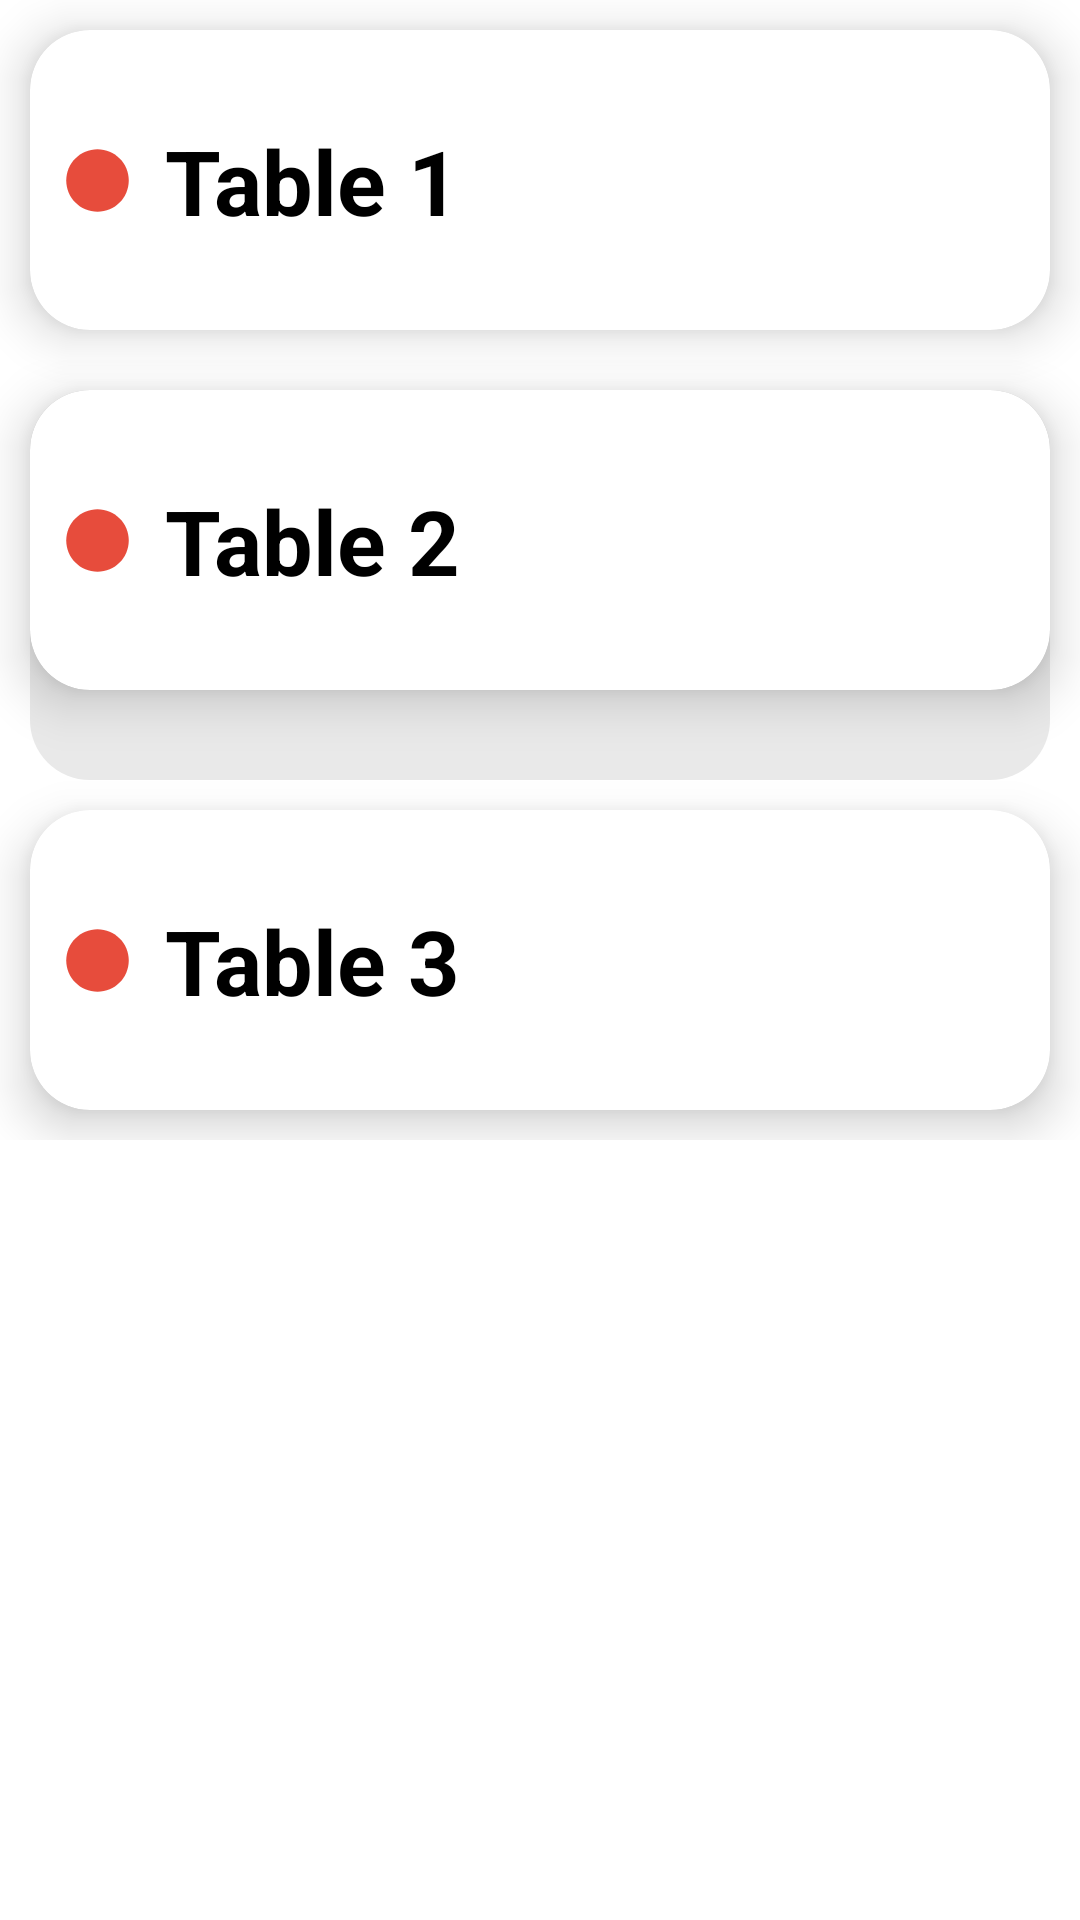

Here is an Android app screen rendered from its layout file. Give the layout XML and the strings, colors and styles it references.
<!-- AndroidManifest.xml: application theme Theme.RestoApp -->
<!-- res/layout/activity_chef.xml -->
<?xml version="1.0" encoding="utf-8"?>
<ScrollView xmlns:android="http://schemas.android.com/apk/res/android"
    xmlns:app="http://schemas.android.com/apk/res-auto"
    xmlns:card_view="http://schemas.android.com/apk/res-auto"
    xmlns:tools="http://schemas.android.com/tools"
    android:layout_width="match_parent"
    android:layout_height="match_parent"
    tools:context=".ui.chef.ChefActivity">

    <LinearLayout
        android:layout_width="match_parent"
        android:layout_height="wrap_content"
        android:orientation="vertical"
        >
        <androidx.cardview.widget.CardView
            android:id="@+id/cd_tb1"
            android:layout_width="match_parent"
            android:layout_height="100dp"
            android:padding="10dp"
            android:background="@color/black"
            card_view:cardElevation="10dp"
            card_view:cardCornerRadius="20dp"
            app:layout_constraintTop_toTopOf="parent"
            android:layout_marginTop="10dp"
            android:layout_marginStart="10dp"
            android:layout_marginEnd="10dp"
            android:layout_marginBottom="10dp"
            android:focusable="true"
            android:clickable="true"
            >

            <androidx.constraintlayout.widget.ConstraintLayout
                android:layout_width="match_parent"
                android:layout_height="match_parent"
                >
                <ImageView
                    android:id="@+id/iv_status"
                    android:layout_width="25dp"
                    android:layout_height="25dp"
                    android:background="@drawable/ic_baseline_circle_24"
                    card_view:layout_constraintTop_toTopOf="parent"
                    card_view:layout_constraintBottom_toBottomOf="parent"
                    card_view:layout_constraintStart_toStartOf="parent"
                    android:layout_marginStart="10dp"/>
                <TextView
                    android:id="@+id/tv_tablename"
                    android:layout_width="wrap_content"
                    android:layout_height="wrap_content"
                    card_view:layout_constraintStart_toEndOf="@+id/iv_status"
                    card_view:layout_constraintTop_toTopOf="parent"
                    card_view:layout_constraintBottom_toBottomOf="parent"
                    android:layout_marginStart="10dp"
                    android:text="Table 1"
                    android:textSize="30sp"
                    android:textStyle="bold"
                    android:textColor="@color/black"
                    />
                <ImageView
                    android:id="@+id/expanded_menu"
                    android:layout_width="55dp"
                    android:layout_height="0dp"
                    android:background="@drawable/arrow_tailles"
                    card_view:layout_constraintTop_toTopOf="@+id/tv_tablename"
                    card_view:layout_constraintBottom_toBottomOf="@+id/tv_tablename"
                    card_view:layout_constraintEnd_toEndOf="parent"
                    android:layout_marginEnd="20dp"
                    android:rotation="180"
                    />

            </androidx.constraintlayout.widget.ConstraintLayout>

        </androidx.cardview.widget.CardView>

        <androidx.constraintlayout.widget.ConstraintLayout
            android:layout_width="match_parent"
            android:layout_height="wrap_content">
            <androidx.cardview.widget.CardView
                android:id="@+id/cd_tb2"
                android:layout_width="match_parent"
                android:layout_height="100dp"
                android:padding="10dp"
                android:background="@color/black"
                card_view:cardElevation="10dp"
                card_view:cardCornerRadius="20dp"
                app:layout_constraintTop_toTopOf="parent"
                android:layout_marginTop="10dp"
                android:layout_marginStart="10dp"
                android:layout_marginEnd="10dp"
                android:layout_marginBottom="10dp"
                android:focusable="true"
                android:clickable="true"
                >

                <androidx.constraintlayout.widget.ConstraintLayout
                    android:layout_width="match_parent"
                    android:layout_height="match_parent"
                    >
                    <ImageView
                        android:id="@+id/iv_status1"
                        android:layout_width="25dp"
                        android:layout_height="25dp"
                        android:background="@drawable/ic_baseline_circle_24"
                        card_view:layout_constraintTop_toTopOf="parent"
                        card_view:layout_constraintBottom_toBottomOf="parent"
                        card_view:layout_constraintStart_toStartOf="parent"
                        android:layout_marginStart="10dp"/>
                    <TextView
                        android:id="@+id/tv_tablename1"
                        android:layout_width="wrap_content"
                        android:layout_height="wrap_content"
                        card_view:layout_constraintStart_toEndOf="@+id/iv_status1"
                        card_view:layout_constraintTop_toTopOf="parent"
                        card_view:layout_constraintBottom_toBottomOf="parent"
                        android:layout_marginStart="10dp"
                        android:text="Table 2"
                        android:textSize="30sp"
                        android:textStyle="bold"
                        android:textColor="@color/black"
                        />
                    <ImageView
                        android:id="@+id/expanded_menu1"
                        android:layout_width="55dp"
                        android:layout_height="0dp"
                        android:background="@drawable/arrow_tailles"
                        card_view:layout_constraintTop_toTopOf="@+id/tv_tablename1"
                        card_view:layout_constraintBottom_toBottomOf="@+id/tv_tablename1"
                        card_view:layout_constraintEnd_toEndOf="parent"
                        android:layout_marginEnd="20dp"
                        android:rotation="180"
                        android:visibility="gone"
                        />
                    <ImageView
                        android:id="@+id/compact_menu1"
                        android:layout_width="55dp"
                        android:layout_height="0dp"
                        android:background="@drawable/arrow_tailles"
                        card_view:layout_constraintTop_toTopOf="@+id/tv_tablename1"
                        card_view:layout_constraintBottom_toBottomOf="@+id/tv_tablename1"
                        card_view:layout_constraintEnd_toEndOf="parent"
                        android:layout_marginEnd="20dp"
                        android:visibility="visible"
                        />

                </androidx.constraintlayout.widget.ConstraintLayout>

            </androidx.cardview.widget.CardView>



            <ImageView
                android:id="@+id/cd_rv2"
                android:layout_width="match_parent"
                android:layout_height="0dp"
                app:layout_constraintTop_toTopOf="@+id/cd_tb2"
                app:layout_constraintBottom_toBottomOf="@+id/rv_tb2"
                android:layout_marginStart="10dp"
                android:layout_marginEnd="10dp"
                android:visibility="visible"
                android:background="@drawable/rounded_corners"
                />

            <androidx.recyclerview.widget.RecyclerView
                android:id="@+id/rv_tb2"
                android:layout_width="match_parent"
                android:layout_height="wrap_content"
                app:layout_constraintTop_toBottomOf="@+id/cd_tb2"
                android:paddingBottom="30dp"
                android:layout_marginStart="10dp"
                android:layout_marginEnd="10dp"
                tools:listitem="@layout/rv_cheftable"
                />

        </androidx.constraintlayout.widget.ConstraintLayout>


        <androidx.cardview.widget.CardView
            android:id="@+id/cd_tb3"
            android:layout_width="match_parent"
            android:layout_height="100dp"
            android:padding="10dp"
            android:background="@color/black"
            card_view:cardElevation="10dp"
            card_view:cardCornerRadius="20dp"
            app:layout_constraintTop_toBottomOf="@+id/cd_tb2"
            android:layout_marginTop="10dp"
            android:layout_marginStart="10dp"
            android:layout_marginEnd="10dp"
            android:layout_marginBottom="10dp"
            android:focusable="true"
            android:clickable="true"
            >

            <androidx.constraintlayout.widget.ConstraintLayout
                android:layout_width="match_parent"
                android:layout_height="match_parent"
                >
                <ImageView
                    android:id="@+id/iv_status2"
                    android:layout_width="25dp"
                    android:layout_height="25dp"
                    android:background="@drawable/ic_baseline_circle_24"
                    card_view:layout_constraintTop_toTopOf="parent"
                    card_view:layout_constraintBottom_toBottomOf="parent"
                    card_view:layout_constraintStart_toStartOf="parent"
                    android:layout_marginStart="10dp"/>
                <TextView
                    android:id="@+id/tv_tablename2"
                    android:layout_width="wrap_content"
                    android:layout_height="wrap_content"
                    card_view:layout_constraintStart_toEndOf="@+id/iv_status2"
                    card_view:layout_constraintTop_toTopOf="parent"
                    card_view:layout_constraintBottom_toBottomOf="parent"
                    android:layout_marginStart="10dp"
                    android:text="Table 3"
                    android:textSize="30sp"
                    android:textStyle="bold"
                    android:textColor="@color/black"
                    />
                <ImageView
                    android:id="@+id/expanded_menu2"
                    android:layout_width="55dp"
                    android:layout_height="0dp"
                    android:background="@drawable/arrow_tailles"
                    card_view:layout_constraintTop_toTopOf="@+id/tv_tablename2"
                    card_view:layout_constraintBottom_toBottomOf="@+id/tv_tablename2"
                    card_view:layout_constraintEnd_toEndOf="parent"
                    android:layout_marginEnd="20dp"
                    android:rotation="180"
                    />

            </androidx.constraintlayout.widget.ConstraintLayout>

        </androidx.cardview.widget.CardView>

    </LinearLayout>
</ScrollView>
<!-- res/layout/rv_cheftable.xml (included above) -->
<?xml version="1.0" encoding="utf-8"?>
<androidx.constraintlayout.widget.ConstraintLayout xmlns:android="http://schemas.android.com/apk/res/android"
    android:layout_width="match_parent"
    android:layout_height="wrap_content"
    xmlns:app="http://schemas.android.com/apk/res-auto"
    android:padding="20dp">

    <TextView
        android:id="@+id/tv_foodname"
        android:layout_width="0dp"
        android:layout_height="wrap_content"
        app:layout_constraintTop_toTopOf="parent"
        app:layout_constraintBottom_toBottomOf="parent"
        app:layout_constraintStart_toStartOf="parent"
        app:layout_constraintEnd_toEndOf="@+id/gl_1"
        android:text="Premium Set"
        android:textStyle="bold"
        android:textSize="25sp"
        />

    <TextView
        android:id="@+id/tv_amount_food"
        android:layout_width="wrap_content"
        android:layout_height="wrap_content"
        app:layout_constraintTop_toTopOf="@+id/tv_done"
        app:layout_constraintBottom_toBottomOf="@+id/tv_done"
        app:layout_constraintStart_toStartOf="@+id/gl_1"
        android:layout_marginEnd="20dp"
        android:text="2 x"
        android:textSize="25sp"
        android:textStyle="bold"
        />

    <TextView
        android:id="@+id/tv_done"
        android:layout_width="wrap_content"
        android:layout_height="wrap_content"
        app:layout_constraintTop_toTopOf="parent"
        app:layout_constraintBottom_toBottomOf="parent"
        app:layout_constraintEnd_toEndOf="parent"
        android:text="Done"
        android:textSize="25sp"
        android:textColor="@color/white"
        android:paddingTop="5dp"
        android:paddingStart="20dp"
        android:paddingEnd="20dp"
        android:paddingBottom="5dp"
        android:background="@drawable/rounded_corners_green"
        />

    <ImageView
        android:id="@+id/iv_done"
        android:layout_width="50dp"
        android:layout_height="50dp"
        android:src="@drawable/ic_baseline_check_circle_outline_24"
        app:layout_constraintTop_toTopOf="parent"
        app:layout_constraintEnd_toEndOf="parent"
        android:visibility="gone"
        />

    <androidx.constraintlayout.widget.Guideline
        android:id="@+id/gl_1"
        android:layout_width="wrap_content"
        android:layout_height="wrap_content"
        android:orientation="vertical"
        app:layout_constraintGuide_percent="0.5"
        />
</androidx.constraintlayout.widget.ConstraintLayout>
<!-- resources referenced by this layout -->
<resources>
  <color name="black">#FF000000</color>
  <color name="white">#FFFFFFFF</color>
  <!-- drawable ic_baseline_circle_24 (drawable) -->
  <vector android:height="24dp" android:tint="#E74C3C"
      android:viewportHeight="24" android:viewportWidth="24"
      android:width="24dp" xmlns:android="http://schemas.android.com/apk/res/android">
      <path android:fillColor="@android:color/white" android:pathData="M12,2C6.47,2 2,6.47 2,12s4.47,10 10,10 10,-4.47 10,-10S17.53,2 12,2z"/>
  </vector>
  <!-- drawable rounded_corners (drawable-v24) -->
  <?xml version="1.0" encoding="utf-8"?>
  <shape xmlns:android="http://schemas.android.com/apk/res/android"
      android:shape="rectangle">
  
      <solid android:color="@color/grey_light"/>
      <corners
          android:radius="20dp"/>
  </shape>
  <!-- drawable rounded_corners_green (drawable-v24) -->
  <?xml version="1.0" encoding="utf-8"?>
  <shape xmlns:android="http://schemas.android.com/apk/res/android"
      android:shape="rectangle">
  
      <solid android:color="@color/green"/>
      <corners
          android:radius="10dp"/>
  </shape>
  <style name="Theme.RestoApp" parent="Theme.MaterialComponents.DayNight.DarkActionBar">
          
          <item name="colorPrimary">@color/orange</item>
          <item name="colorPrimaryVariant">@color/orange</item>
          <item name="colorOnPrimary">@color/white</item>
          
          <item name="colorSecondary">@color/orange</item>
          <item name="colorSecondaryVariant">@color/orange</item>
          <item name="colorOnSecondary">@color/black</item>
          
          <item name="android:statusBarColor" tools:targetApi="l">?attr/colorPrimaryVariant</item>
          
      </style>
  <color name="grey_light">#E9E9E9</color>
  <color name="green">#83BD75</color>
  <color name="orange">#FEB139</color>
</resources>
